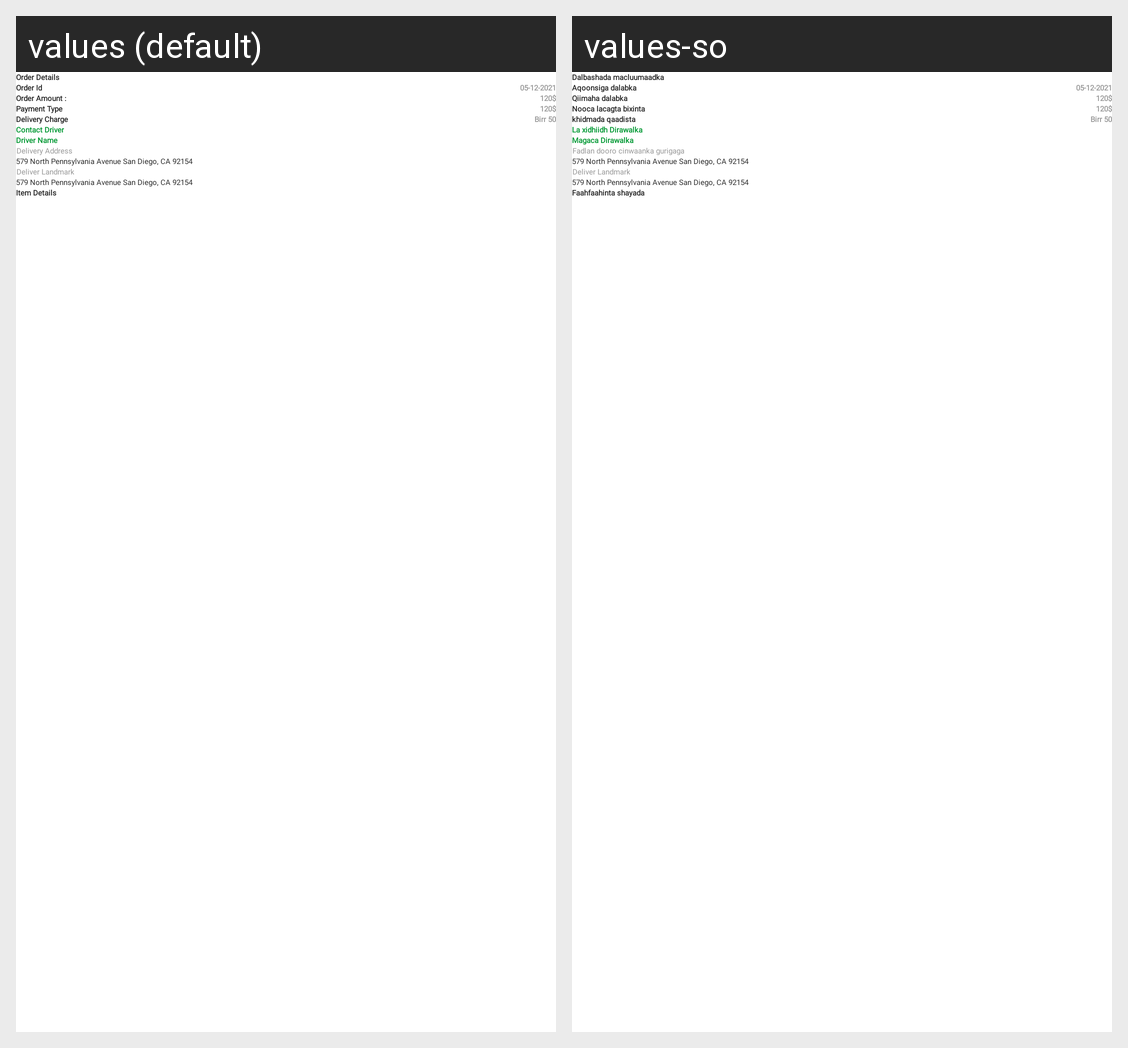

The Android screen above is rendered under two locales of the same app. Produce the string resources it draws, with the default and per-locale values.
Android screen res/layout/food_order_detail_dialog.xml rendered under 2 locales, left to right: values (default), values-so. Device: Nexus 5 (rendered at 1080×1920; each locale shown at half size, 540×960, under a caption strip naming it); theme Theme.Amanah.
Strings drawn on this screen, with the default value and each locale's value (text and hints the layout hard-codes, and strings that could not be matched under every locale, appear in the picture but are not listed):

order_details
  values: Order Details
  values-so: Dalbashada macluumaadka

order_id
  values: Order Id
  values-so: Aqoonsiga dalabka

order_amt
  values: Order Amount :
  values-so: Qiimaha dalabka

payment_type
  values: Payment Type
  values-so: Nooca lacagta bixinta

delivery_charge
  values: Delivery Charge
  values-so: khidmada qaadista

contact_driver
  values: Contact Driver
  values-so: La xidhiidh Dirawalka

driver_name
  values: Driver Name
  values-so: Magaca Dirawalka

dev_address
  values: Delivery Address
  values-so: Fadlan dooro cinwaanka gurigaga

dev_landmark
  values: Deliver Landmark
  values-so: Deliver Landmark

items_details
  values: Item Details
  values-so: Faahfaahinta shayada
